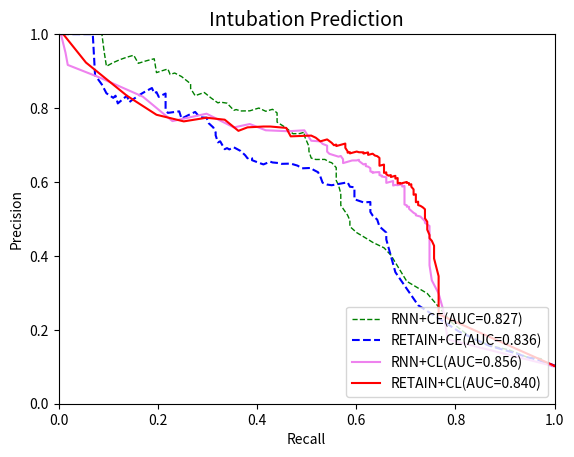

Generate this figure with matplotlib:
import numpy as np
import matplotlib.pyplot as plt



RNN_ce_precision=[0.10178236397748593,
 0.11451612903225807,
 0.12197928653624857,
 0.12568639414276997,
 0.135752688172043,
 0.14558823529411766,
 0.15528455284552845,
 0.1755062680810029,
 0.21843434343434343,
 0.2983425414364641,
 0.33116883116883117,
 0.4022038567493113,
 0.4218289085545723,
 0.43670886075949367,
 0.4444444444444444,
 0.4628975265017668,
 0.4794007490636704,
 0.49612403100775193,
 0.5100401606425703,
 0.5367965367965368,
 0.5486725663716814,
 0.5688073394495413,
 0.5913461538461539,
 0.6039603960396039,
 0.6192893401015228,
 0.6387434554973822,
 0.6521739130434783,
 0.6538461538461539,
 0.6610169491525424,
 0.6608187134502924,
 0.6646706586826348,
 0.6832298136645962,
 0.6962025316455697,
 0.7248322147651006,
 0.7346938775510204,
 0.7310344827586207,
 0.7304964539007093,
 0.746268656716418,
 0.7619047619047619,
 0.7741935483870968,
 0.7868852459016393,
 0.7916666666666666,
 0.7966101694915254,
 0.7913043478260869,
 0.8,
 0.7962962962962963,
 0.7924528301886793,
 0.7920792079207921,
 0.7959183673469388,
 0.7938144329896907,
 0.8131868131868132,
 0.8160919540229885,
 0.813953488372093,
 0.8271604938271605,
 0.8421052631578947,
 0.8378378378378378,
 0.8333333333333334,
 0.8529411764705882,
 0.8529411764705882,
 0.8656716417910447,
 0.8852459016393442,
 0.8947368421052632,
 0.8928571428571429,
 0.8909090909090909,
 0.9056603773584906,
 0.9038461538461539,
 0.9,
 0.8958333333333334,
 0.9333333333333333,
 0.9302325581395349,
 0.9285714285714286,
 0.926829268292683,
 0.9210526315789473,
 0.9210526315789473,
 0.9428571428571428,
 0.9411764705882353,
 0.9375,
 0.9375,
 0.9354838709677419,
 0.9310344827586207,
 0.9310344827586207,
 0.9230769230769231,
 0.9130434782608695,
 0.9130434782608695,
 0.9523809523809523,
 1.0,
 1.0,
 1.0,
 1.0,
 1.0,
 1.0,
 1.0,
 1.0,
 1.0,
 1.0,
 1.0,
 1.0,
 1.0,
 1.0,
 1.0,
 1]

RNN_ce_recall=[1.0,
 0.9770642201834863,
 0.9724770642201835,
 0.944954128440367,
 0.926605504587156,
 0.908256880733945,
 0.8761467889908257,
 0.8348623853211009,
 0.7935779816513762,
 0.7431192660550459,
 0.7018348623853211,
 0.6697247706422018,
 0.6559633027522935,
 0.6330275229357798,
 0.6238532110091743,
 0.6009174311926605,
 0.5871559633027523,
 0.5871559633027523,
 0.5825688073394495,
 0.5688073394495413,
 0.5688073394495413,
 0.5688073394495413,
 0.5642201834862385,
 0.5596330275229358,
 0.5596330275229358,
 0.5596330275229358,
 0.5504587155963303,
 0.5458715596330275,
 0.536697247706422,
 0.518348623853211,
 0.5091743119266054,
 0.5045871559633027,
 0.5045871559633027,
 0.4954128440366973,
 0.4954128440366973,
 0.48623853211009177,
 0.4724770642201835,
 0.45871559633027525,
 0.44036697247706424,
 0.44036697247706424,
 0.44036697247706424,
 0.43577981651376146,
 0.43119266055045874,
 0.41743119266055045,
 0.4036697247706422,
 0.3944954128440367,
 0.3853211009174312,
 0.3669724770642202,
 0.3577981651376147,
 0.3532110091743119,
 0.3394495412844037,
 0.3256880733944954,
 0.3211009174311927,
 0.3073394495412844,
 0.29357798165137616,
 0.28440366972477066,
 0.27522935779816515,
 0.26605504587155965,
 0.26605504587155965,
 0.26605504587155965,
 0.24770642201834864,
 0.23394495412844038,
 0.22935779816513763,
 0.22477064220183487,
 0.22018348623853212,
 0.21559633027522937,
 0.20642201834862386,
 0.19724770642201836,
 0.1926605504587156,
 0.1834862385321101,
 0.17889908256880735,
 0.1743119266055046,
 0.16055045871559634,
 0.16055045871559634,
 0.15137614678899083,
 0.14678899082568808,
 0.13761467889908258,
 0.13761467889908258,
 0.13302752293577982,
 0.12385321100917432,
 0.12385321100917432,
 0.11009174311926606,
 0.0963302752293578,
 0.0963302752293578,
 0.09174311926605505,
 0.0871559633027523,
 0.0779816513761468,
 0.0779816513761468,
 0.0779816513761468,
 0.0779816513761468,
 0.0779816513761468,
 0.07339449541284404,
 0.06880733944954129,
 0.05963302752293578,
 0.05504587155963303,
 0.05045871559633028,
 0.03669724770642202,
 0.022935779816513763,
 0.01834862385321101,
 0.0045871559633027525,
 0.0]

Retain_ce_precision=[0.10182157870154133,
 0.10326859308384652,
 0.10773067331670823,
 0.11169375983219716,
 0.11827354260089686,
 0.12576312576312576,
 0.13802622498274672,
 0.15736885928393005,
 0.1951219512195122,
 0.26644182124789206,
 0.3557692307692308,
 0.4444444444444444,
 0.4630225080385852,
 0.47959183673469385,
 0.498220640569395,
 0.5092250922509225,
 0.5189393939393939,
 0.545816733067729,
 0.5447154471544715,
 0.5531914893617021,
 0.5603448275862069,
 0.5752212389380531,
 0.5855855855855856,
 0.5871559633027523,
 0.5990566037735849,
 0.5911330049261084,
 0.592964824120603,
 0.5979381443298969,
 0.6149732620320856,
 0.6263736263736264,
 0.632768361581921,
 0.6379310344827587,
 0.6369047619047619,
 0.6441717791411042,
 0.6496815286624203,
 0.6490066225165563,
 0.6510067114093959,
 0.6527777777777778,
 0.6549295774647887,
 0.6474820143884892,
 0.6518518518518519,
 0.6589147286821705,
 0.6640625,
 0.6666666666666666,
 0.664,
 0.664,
 0.6721311475409836,
 0.6837606837606838,
 0.6936936936936937,
 0.6880733944954128,
 0.6915887850467289,
 0.6886792452830188,
 0.6990291262135923,
 0.71,
 0.7070707070707071,
 0.7263157894736842,
 0.7340425531914894,
 0.7340425531914894,
 0.7472527472527473,
 0.7586206896551724,
 0.7738095238095238,
 0.775,
 0.7894736842105263,
 0.7808219178082192,
 0.7714285714285715,
 0.7910447761194029,
 0.7868852459016393,
 0.7966101694915254,
 0.8245614035087719,
 0.8392857142857143,
 0.8392857142857143,
 0.8363636363636363,
 0.8301886792452831,
 0.8431372549019608,
 0.8431372549019608,
 0.84,
 0.8541666666666666,
 0.8444444444444444,
 0.8409090909090909,
 0.8333333333333334,
 0.8205128205128205,
 0.8157894736842105,
 0.8157894736842105,
 0.8333333333333334,
 0.8333333333333334,
 0.8333333333333334,
 0.8333333333333334,
 0.8125,
 0.8333333333333334,
 0.8275862068965517,
 0.84,
 0.8636363636363636,
 0.8888888888888888,
 1.0,
 1.0,
 1.0,
 1.0,
 1.0,
 1.0,
 1.0,
 1]

Retain_ce_recall= [1.0,
 1.0,
 0.9908256880733946,
 0.9770642201834863,
 0.9678899082568807,
 0.944954128440367,
 0.9174311926605505,
 0.8669724770642202,
 0.8073394495412844,
 0.7247706422018348,
 0.6788990825688074,
 0.6605504587155964,
 0.6605504587155964,
 0.6467889908256881,
 0.6422018348623854,
 0.6330275229357798,
 0.6284403669724771,
 0.6284403669724771,
 0.6146788990825688,
 0.5963302752293578,
 0.5963302752293578,
 0.5963302752293578,
 0.5963302752293578,
 0.5871559633027523,
 0.5825688073394495,
 0.5504587155963303,
 0.5412844036697247,
 0.5321100917431193,
 0.5275229357798165,
 0.5229357798165137,
 0.5137614678899083,
 0.5091743119266054,
 0.4908256880733945,
 0.481651376146789,
 0.46788990825688076,
 0.44954128440366975,
 0.44495412844036697,
 0.43119266055045874,
 0.42660550458715596,
 0.41284403669724773,
 0.4036697247706422,
 0.38990825688073394,
 0.38990825688073394,
 0.3853211009174312,
 0.38073394495412843,
 0.38073394495412843,
 0.3761467889908257,
 0.3669724770642202,
 0.3532110091743119,
 0.3440366972477064,
 0.3394495412844037,
 0.3348623853211009,
 0.3302752293577982,
 0.3256880733944954,
 0.3211009174311927,
 0.3165137614678899,
 0.3165137614678899,
 0.3165137614678899,
 0.3119266055045872,
 0.30275229357798167,
 0.2981651376146789,
 0.28440366972477066,
 0.27522935779816515,
 0.26146788990825687,
 0.24770642201834864,
 0.24311926605504589,
 0.22018348623853212,
 0.21559633027522937,
 0.21559633027522937,
 0.21559633027522937,
 0.21559633027522937,
 0.21100917431192662,
 0.2018348623853211,
 0.19724770642201836,
 0.19724770642201836,
 0.1926605504587156,
 0.18807339449541285,
 0.1743119266055046,
 0.16972477064220184,
 0.16055045871559634,
 0.14678899082568808,
 0.14220183486238533,
 0.14220183486238533,
 0.13761467889908258,
 0.13761467889908258,
 0.13761467889908258,
 0.13761467889908258,
 0.11926605504587157,
 0.11467889908256881,
 0.11009174311926606,
 0.0963302752293578,
 0.0871559633027523,
 0.07339449541284404,
 0.06880733944954129,
 0.05963302752293578,
 0.04128440366972477,
 0.03669724770642202,
 0.027522935779816515,
 0.027522935779816515,
 0.009174311926605505,
 0.0]

rnn_cl_precision = [0.10182157870154133,
 0.10182157870154133,
 0.10182157870154133,
 0.10182157870154133,
 0.10182157870154133,
 0.10182157870154133,
 0.10182157870154133,
 0.10182157870154133,
 0.10182157870154133,
 0.10182157870154133,
 0.10182157870154133,
 0.10182157870154133,
 0.10182157870154133,
 0.10182157870154133,
 0.10182157870154133,
 0.10186915887850467,
 0.10186915887850467,
 0.10154422087037904,
 0.10255198487712665,
 0.17395727365208546,
 0.25413533834586466,
 0.2982142857142857,
 0.3340122199592668,
 0.37471264367816093,
 0.40954773869346733,
 0.4323607427055703,
 0.4527777777777778,
 0.46839080459770116,
 0.4808259587020649,
 0.48936170212765956,
 0.4938650306748466,
 0.5,
 0.5063694267515924,
 0.5097402597402597,
 0.5130718954248366,
 0.5165562913907285,
 0.5273972602739726,
 0.5310344827586206,
 0.532871972318339,
 0.5331010452961672,
 0.5368421052631579,
 0.5390070921985816,
 0.5428571428571428,
 0.5448028673835126,
 0.5487364620938628,
 0.5507246376811594,
 0.5507246376811594,
 0.5527272727272727,
 0.5567765567765568,
 0.5567765567765568,
 0.5588235294117647,
 0.562962962962963,
 0.5650557620817844,
 0.5671641791044776,
 0.5671641791044776,
 0.5714285714285714,
 0.5714285714285714,
 0.5714285714285714,
 0.5735849056603773,
 0.5735849056603773,
 0.5735849056603773,
 0.5735849056603773,
 0.5779467680608364,
 0.5779467680608364,
 0.5801526717557252,
 0.5801526717557252,
 0.5801526717557252,
 0.5801526717557252,
 0.5823754789272031,
 0.5868725868725869,
 0.5868725868725869,
 0.5868725868725869,
 0.5868725868725869,
 0.5891472868217055,
 0.5891472868217055,
 0.5891472868217055,
 0.5891472868217055,
 0.5875486381322957,
 0.5875486381322957,
 0.58984375,
 0.592156862745098,
 0.5928853754940712,
 0.5912698412698413,
 0.592,
 0.5903614457831325,
 0.592741935483871,
 0.592741935483871,
 0.5975609756097561,
 0.5975609756097561,
 0.5975609756097561,
 0.6024590163934426,
 0.6024590163934426,
 0.6008230452674898,
 0.6008230452674898,
 0.6008230452674898,
 0.5975103734439834,
 0.6,
 0.6,
 0.6,
 0.6,
 0.6,
 0.6050420168067226,
 0.6050420168067226,
 0.6050420168067226,
 0.6050420168067226,
 0.6075949367088608,
 0.6075949367088608,
 0.6101694915254238,
 0.6101694915254238,
 0.6101694915254238,
 0.6127659574468085,
 0.6127659574468085,
 0.6127659574468085,
 0.6137339055793991,
 0.6137339055793991,
 0.6137339055793991,
 0.6147186147186147,
 0.6173913043478261,
 0.6173913043478261,
 0.6173913043478261,
 0.6173913043478261,
 0.6173913043478261,
 0.6173913043478261,
 0.618421052631579,
 0.618421052631579,
 0.6211453744493393,
 0.6238938053097345,
 0.6266666666666667,
 0.6261261261261262,
 0.6261261261261262,
 0.6244343891402715,
 0.6272727272727273,
 0.6284403669724771,
 0.631336405529954,
 0.6372093023255814,
 0.6415094339622641,
 0.6415094339622641,
 0.6428571428571429,
 0.645933014354067,
 0.645933014354067,
 0.645933014354067,
 0.645933014354067,
 0.645933014354067,
 0.6490384615384616,
 0.6473429951690821,
 0.6519607843137255,
 0.6567164179104478,
 0.66,
 0.6582914572864321,
 0.6581632653061225,
 0.6581632653061225,
 0.6581632653061225,
 0.6564102564102564,
 0.6564102564102564,
 0.6528497409326425,
 0.6528497409326425,
 0.6528497409326425,
 0.6510416666666666,
 0.6510416666666666,
 0.6544502617801047,
 0.6613756613756614,
 0.6613756613756614,
 0.6613756613756614,
 0.6702702702702703,
 0.6684782608695652,
 0.6741573033707865,
 0.6761363636363636,
 0.6820809248554913,
 0.6982248520710059,
 0.703030303030303,
 0.7098765432098766,
 0.7115384615384616,
 0.7397260273972602,
 0.7372262773722628,
 0.7398373983739838,
 0.7567567567567568,
 0.7475728155339806,
 0.7847058823529411,
 0.7646376811594203,
 0.8308333333333334,
 0.882608695652174,
 0.9166666666666666,
 0.95,
 1.0,
 1.0,
 1,
 1,
 1,
 1,
 1,
 1,
 1,
 1,
 1,
 1,
 1,
 1,
 1,
 1,
 1,
 1,
 1]

rnn_cl_recall = [1.0,
 1.0,
 1.0,
 1.0,
 1.0,
 1.0,
 1.0,
 1.0,
 1.0,
 1.0,
 1.0,
 1.0,
 1.0,
 1.0,
 1.0,
 1.0,
 1.0,
 0.9954128440366973,
 0.9954128440366973,
 0.7844036697247706,
 0.7752293577981652,
 0.7660550458715596,
 0.7522935779816514,
 0.7477064220183486,
 0.7477064220183486,
 0.7477064220183486,
 0.7477064220183486,
 0.7477064220183486,
 0.7477064220183486,
 0.7385321100917431,
 0.7385321100917431,
 0.7339449541284404,
 0.7293577981651376,
 0.7201834862385321,
 0.7201834862385321,
 0.7155963302752294,
 0.7064220183486238,
 0.7064220183486238,
 0.7064220183486238,
 0.7018348623853211,
 0.7018348623853211,
 0.6972477064220184,
 0.6972477064220184,
 0.6972477064220184,
 0.6972477064220184,
 0.6972477064220184,
 0.6972477064220184,
 0.6972477064220184,
 0.6972477064220184,
 0.6972477064220184,
 0.6972477064220184,
 0.6972477064220184,
 0.6972477064220184,
 0.6972477064220184,
 0.6972477064220184,
 0.6972477064220184,
 0.6972477064220184,
 0.6972477064220184,
 0.6972477064220184,
 0.6972477064220184,
 0.6972477064220184,
 0.6972477064220184,
 0.6972477064220184,
 0.6972477064220184,
 0.6972477064220184,
 0.6972477064220184,
 0.6972477064220184,
 0.6972477064220184,
 0.6972477064220184,
 0.6972477064220184,
 0.6972477064220184,
 0.6972477064220184,
 0.6972477064220184,
 0.6972477064220184,
 0.6972477064220184,
 0.6972477064220184,
 0.6972477064220184,
 0.6926605504587156,
 0.6926605504587156,
 0.6926605504587156,
 0.6926605504587156,
 0.6880733944954128,
 0.6834862385321101,
 0.6788990825688074,
 0.6743119266055045,
 0.6743119266055045,
 0.6743119266055045,
 0.6743119266055045,
 0.6743119266055045,
 0.6743119266055045,
 0.6743119266055045,
 0.6743119266055045,
 0.6697247706422018,
 0.6697247706422018,
 0.6697247706422018,
 0.6605504587155964,
 0.6605504587155964,
 0.6605504587155964,
 0.6605504587155964,
 0.6605504587155964,
 0.6605504587155964,
 0.6605504587155964,
 0.6605504587155964,
 0.6605504587155964,
 0.6605504587155964,
 0.6605504587155964,
 0.6605504587155964,
 0.6605504587155964,
 0.6605504587155964,
 0.6605504587155964,
 0.6605504587155964,
 0.6605504587155964,
 0.6605504587155964,
 0.6559633027522935,
 0.6559633027522935,
 0.6559633027522935,
 0.6513761467889908,
 0.6513761467889908,
 0.6513761467889908,
 0.6513761467889908,
 0.6513761467889908,
 0.6513761467889908,
 0.6513761467889908,
 0.6467889908256881,
 0.6467889908256881,
 0.6467889908256881,
 0.6467889908256881,
 0.6467889908256881,
 0.6376146788990825,
 0.6376146788990825,
 0.6330275229357798,
 0.6330275229357798,
 0.6284403669724771,
 0.6284403669724771,
 0.6284403669724771,
 0.6238532110091743,
 0.6238532110091743,
 0.6192660550458715,
 0.6192660550458715,
 0.6192660550458715,
 0.6192660550458715,
 0.6192660550458715,
 0.6192660550458715,
 0.6192660550458715,
 0.6146788990825688,
 0.6100917431192661,
 0.6055045871559633,
 0.6055045871559633,
 0.6009174311926605,
 0.591743119266055,
 0.591743119266055,
 0.591743119266055,
 0.5871559633027523,
 0.5871559633027523,
 0.5779816513761468,
 0.5779816513761468,
 0.5779816513761468,
 0.573394495412844,
 0.573394495412844,
 0.573394495412844,
 0.573394495412844,
 0.573394495412844,
 0.573394495412844,
 0.5688073394495413,
 0.5642201834862385,
 0.5504587155963303,
 0.5458715596330275,
 0.5412844036697247,
 0.5412844036697247,
 0.5321100917431193,
 0.5275229357798165,
 0.5091743119266054,
 0.4954128440366973,
 0.463302752293578,
 0.41743119266055045,
 0.3853211009174312,
 0.3532110091743119,
 0.2981651376146789,
 0.22935779816513763,
 0.16972477064220184,
 0.08256880733944955,
 0.01834862385321101,
 0.013761467889908258,
 0.0045871559633027525,
 0.0045871559633027525,
 0.0,
 0.0,
 0.0,
 0.0,
 0.0,
 0.0,
 0.0,
 0.0,
 0.0,
 0.0,
 0.0,
 0.0,
 0.0,
 0.0,
 0.0,
 0.0,
 0.0]

retain_cl_precision = [0.10182157870154133,
 0.10182157870154133,
 0.10182157870154133,
 0.10182157870154133,
 0.10182157870154133,
 0.10182157870154133,
 0.10182157870154133,
 0.10182157870154133,
 0.10182157870154133,
 0.10182157870154133,
 0.10186915887850467,
 0.10234741784037558,
 0.24202898550724639,
 0.3450413223140496,
 0.39285714285714285,
 0.41353383458646614,
 0.4274611398963731,
 0.44086021505376344,
 0.4478021978021978,
 0.4565826330532213,
 0.47093023255813954,
 0.4864864864864865,
 0.49240121580547114,
 0.5015576323987538,
 0.5047021943573667,
 0.5111111111111111,
 0.5176848874598071,
 0.5261437908496732,
 0.53156146179402,
 0.5353535353535354,
 0.5374149659863946,
 0.5467128027681661,
 0.5451388888888888,
 0.5528169014084507,
 0.5567375886524822,
 0.5587188612099644,
 0.5587188612099644,
 0.5607142857142857,
 0.5627240143369175,
 0.5667870036101083,
 0.5652173913043478,
 0.5672727272727273,
 0.5714285714285714,
 0.5735294117647058,
 0.5735294117647058,
 0.5735294117647058,
 0.5756457564575646,
 0.5799256505576208,
 0.5871212121212122,
 0.5938697318007663,
 0.5938697318007663,
 0.5923076923076923,
 0.5945945945945946,
 0.5968992248062015,
 0.59765625,
 0.6,
 0.5984251968503937,
 0.5968379446640316,
 0.5952380952380952,
 0.5976095617529881,
 0.596,
 0.6032388663967612,
 0.6032388663967612,
 0.6056910569105691,
 0.6056910569105691,
 0.6081632653061224,
 0.6081632653061224,
 0.6081632653061224,
 0.6081632653061224,
 0.6081632653061224,
 0.610655737704918,
 0.6090534979423868,
 0.6115702479338843,
 0.6141078838174274,
 0.6141078838174274,
 0.6141078838174274,
 0.6166666666666667,
 0.6166666666666667,
 0.6166666666666667,
 0.6150627615062761,
 0.6150627615062761,
 0.6134453781512605,
 0.6160337552742616,
 0.6160337552742616,
 0.6160337552742616,
 0.6186440677966102,
 0.6186440677966102,
 0.6186440677966102,
 0.6186440677966102,
 0.6170212765957447,
 0.6206896551724138,
 0.6206896551724138,
 0.6206896551724138,
 0.6206896551724138,
 0.6206896551724138,
 0.6206896551724138,
 0.6206896551724138,
 0.6206896551724138,
 0.6206896551724138,
 0.6206896551724138,
 0.6206896551724138,
 0.6206896551724138,
 0.6233766233766234,
 0.6233766233766234,
 0.6260869565217392,
 0.6260869565217392,
 0.6244541484716157,
 0.6244541484716157,
 0.6271929824561403,
 0.6299559471365639,
 0.6299559471365639,
 0.6327433628318584,
 0.6327433628318584,
 0.6355555555555555,
 0.6355555555555555,
 0.6355555555555555,
 0.6383928571428571,
 0.6383928571428571,
 0.6383928571428571,
 0.6441441441441441,
 0.6441441441441441,
 0.6441441441441441,
 0.6441441441441441,
 0.6470588235294118,
 0.6470588235294118,
 0.6454545454545455,
 0.6454545454545455,
 0.6454545454545455,
 0.6454545454545455,
 0.6454545454545455,
 0.6438356164383562,
 0.6467889908256881,
 0.6467889908256881,
 0.6467889908256881,
 0.6467889908256881,
 0.6527777777777778,
 0.6558139534883721,
 0.6650943396226415,
 0.6698564593301436,
 0.6714975845410628,
 0.6764705882352942,
 0.6732673267326733,
 0.6732673267326733,
 0.6732673267326733,
 0.68,
 0.678391959798995,
 0.678391959798995,
 0.6767676767676768,
 0.6767676767676768,
 0.6802030456852792,
 0.6802030456852792,
 0.6804123711340206,
 0.6822916666666666,
 0.6822916666666666,
 0.6822916666666666,
 0.680628272251309,
 0.6772486772486772,
 0.6808510638297872,
 0.679144385026738,
 0.6827956989247311,
 0.6827956989247311,
 0.6827956989247311,
 0.6923076923076923,
 0.7,
 0.7,
 0.7039106145251397,
 0.7039106145251397,
 0.6971428571428572,
 0.7011494252873564,
 0.7011494252873564,
 0.6994219653179191,
 0.7058823529411765,
 0.7151515151515152,
 0.7098765432098766,
 0.7197452229299363,
 0.7254901960784313,
 0.7248322147651006,
 0.723404255319149,
 0.746268656716418,
 0.75,
 0.75,
 0.7477477477477478,
 0.7383177570093458,
 0.7684210526315789,
 0.7738095238095238,
 0.7638888888888888,
 0.7818181818181819,
 0.8333333333333334,
 0.9230769230769231,
 1.0,
 1.0,
 1,
 1,
 1,
 1,
 1,
 1,
 1,
 1,
 1,
 1,
 1]

retain_cl_recall = [1.0,
 1.0,
 1.0,
 1.0,
 1.0,
 1.0,
 1.0,
 1.0,
 1.0,
 1.0,
 1.0,
 1.0,
 0.7660550458715596,
 0.7660550458715596,
 0.7568807339449541,
 0.7568807339449541,
 0.7568807339449541,
 0.7522935779816514,
 0.7477064220183486,
 0.7477064220183486,
 0.7431192660550459,
 0.7431192660550459,
 0.7431192660550459,
 0.7385321100917431,
 0.7385321100917431,
 0.7385321100917431,
 0.7385321100917431,
 0.7385321100917431,
 0.7339449541284404,
 0.7293577981651376,
 0.7247706422018348,
 0.7247706422018348,
 0.7201834862385321,
 0.7201834862385321,
 0.7201834862385321,
 0.7201834862385321,
 0.7201834862385321,
 0.7201834862385321,
 0.7201834862385321,
 0.7201834862385321,
 0.7155963302752294,
 0.7155963302752294,
 0.7155963302752294,
 0.7155963302752294,
 0.7155963302752294,
 0.7155963302752294,
 0.7155963302752294,
 0.7155963302752294,
 0.7110091743119266,
 0.7110091743119266,
 0.7110091743119266,
 0.7064220183486238,
 0.7064220183486238,
 0.7064220183486238,
 0.7018348623853211,
 0.7018348623853211,
 0.6972477064220184,
 0.6926605504587156,
 0.6880733944954128,
 0.6880733944954128,
 0.6834862385321101,
 0.6834862385321101,
 0.6834862385321101,
 0.6834862385321101,
 0.6834862385321101,
 0.6834862385321101,
 0.6834862385321101,
 0.6834862385321101,
 0.6834862385321101,
 0.6834862385321101,
 0.6834862385321101,
 0.6788990825688074,
 0.6788990825688074,
 0.6788990825688074,
 0.6788990825688074,
 0.6788990825688074,
 0.6788990825688074,
 0.6788990825688074,
 0.6788990825688074,
 0.6743119266055045,
 0.6743119266055045,
 0.6697247706422018,
 0.6697247706422018,
 0.6697247706422018,
 0.6697247706422018,
 0.6697247706422018,
 0.6697247706422018,
 0.6697247706422018,
 0.6697247706422018,
 0.6651376146788991,
 0.6605504587155964,
 0.6605504587155964,
 0.6605504587155964,
 0.6605504587155964,
 0.6605504587155964,
 0.6605504587155964,
 0.6605504587155964,
 0.6605504587155964,
 0.6605504587155964,
 0.6605504587155964,
 0.6605504587155964,
 0.6605504587155964,
 0.6605504587155964,
 0.6605504587155964,
 0.6605504587155964,
 0.6605504587155964,
 0.6559633027522935,
 0.6559633027522935,
 0.6559633027522935,
 0.6559633027522935,
 0.6559633027522935,
 0.6559633027522935,
 0.6559633027522935,
 0.6559633027522935,
 0.6559633027522935,
 0.6559633027522935,
 0.6559633027522935,
 0.6559633027522935,
 0.6559633027522935,
 0.6559633027522935,
 0.6559633027522935,
 0.6559633027522935,
 0.6559633027522935,
 0.6559633027522935,
 0.6559633027522935,
 0.6513761467889908,
 0.6513761467889908,
 0.6513761467889908,
 0.6513761467889908,
 0.6513761467889908,
 0.6467889908256881,
 0.6467889908256881,
 0.6467889908256881,
 0.6467889908256881,
 0.6467889908256881,
 0.6467889908256881,
 0.6467889908256881,
 0.6467889908256881,
 0.6422018348623854,
 0.6376146788990825,
 0.6330275229357798,
 0.6238532110091743,
 0.6238532110091743,
 0.6238532110091743,
 0.6238532110091743,
 0.6192660550458715,
 0.6192660550458715,
 0.6146788990825688,
 0.6146788990825688,
 0.6146788990825688,
 0.6146788990825688,
 0.6055045871559633,
 0.6009174311926605,
 0.6009174311926605,
 0.6009174311926605,
 0.5963302752293578,
 0.5871559633027523,
 0.5871559633027523,
 0.5825688073394495,
 0.5825688073394495,
 0.5825688073394495,
 0.5825688073394495,
 0.5779816513761468,
 0.5779816513761468,
 0.5779816513761468,
 0.5779816513761468,
 0.5779816513761468,
 0.5596330275229358,
 0.5596330275229358,
 0.5596330275229358,
 0.555045871559633,
 0.5504587155963303,
 0.5412844036697247,
 0.5275229357798165,
 0.518348623853211,
 0.5091743119266054,
 0.4954128440366973,
 0.46788990825688076,
 0.45871559633027525,
 0.42660550458715596,
 0.41284403669724773,
 0.38073394495412843,
 0.3623853211009174,
 0.3348623853211009,
 0.2981651376146789,
 0.25229357798165136,
 0.19724770642201836,
 0.13761467889908258,
 0.05504587155963303,
 0.009174311926605505,
 0.0045871559633027525,
 0.0,
 0.0,
 0.0,
 0.0,
 0.0,
 0.0,
 0.0,
 0.0,
 0.0,
 0.0,
 0.0]






plt.xlabel("Recall")
plt.ylabel("Precision")
plt.title("Intubation Prediction", fontsize=14)
plt.xlim(0.0, 1.0)
plt.ylim(0.0, 1.0)
x = [0.0, 1.0]
#plt.plot(x, x, linestyle='dashed', color='red', linewidth=2, label='random')

plt.plot(RNN_ce_recall, RNN_ce_precision, color='green', linestyle='dashed',linewidth=1, label='RNN+CE(AUC=0.827)')


plt.plot(Retain_ce_recall,Retain_ce_precision,color='blue',linestyle='dashed',label='RETAIN+CE(AUC=0.836)')

#plt.plot(fp_rate_hl_retain,tp_rate_hl_retain,color='orange',label='RETAIN+HL')

plt.plot(rnn_cl_recall,rnn_cl_precision,color='violet',linewidth=1.5,label='RNN+CL(AUC=0.856)')
plt.plot(retain_cl_recall, retain_cl_precision, color='red', linewidth=1.5, label='RETAIN+CL(AUC=0.840)')


plt.legend(loc='lower right')
plt.show()